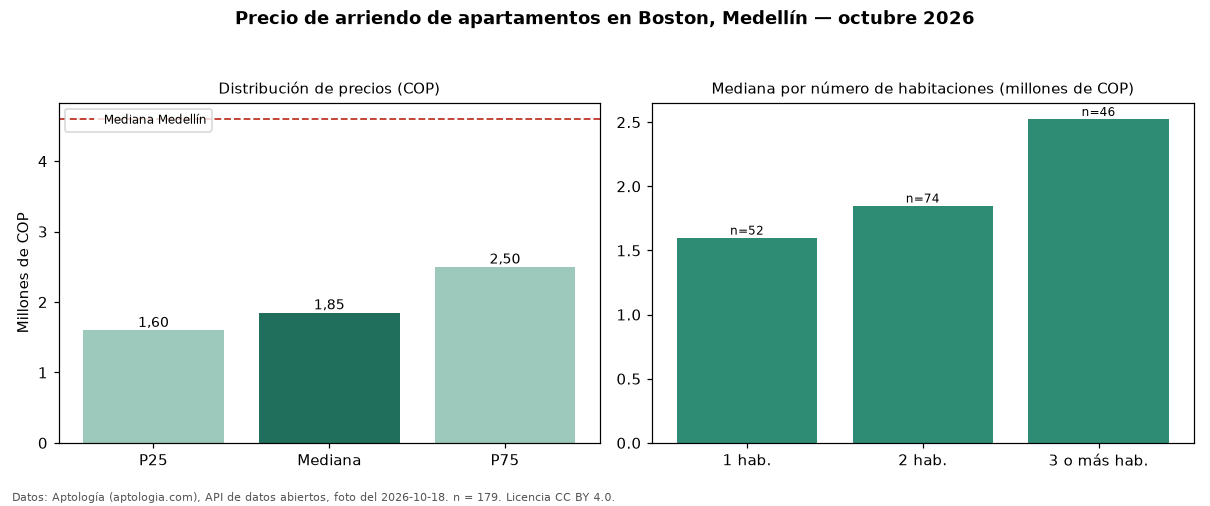

The table this chart was drawn from, first rows:
seccion, metrica, valor_cop, n
precio, p25, 1600000, 179
precio, mediana, 1850000, 179
precio, p75, 2500000, 179
precio, minimo, 780000, 179
precio, maximo, 11111111, 179
parqueadero, avisos_con_parqueadero, 18, 179
parqueadero, mediana_con_parqueadero, 2500000, 18
habitaciones, 1, 1600000, 52
habitaciones, 2, 1850000, 74
habitaciones, 3+, 2525000, 46
ciudad, mediana_ciudad, 4600000, 
fuente, fecha_foto, 2026-10-18, 
fuente, atribucion, https://www.aptologia.com/arriendo/medel…, 
